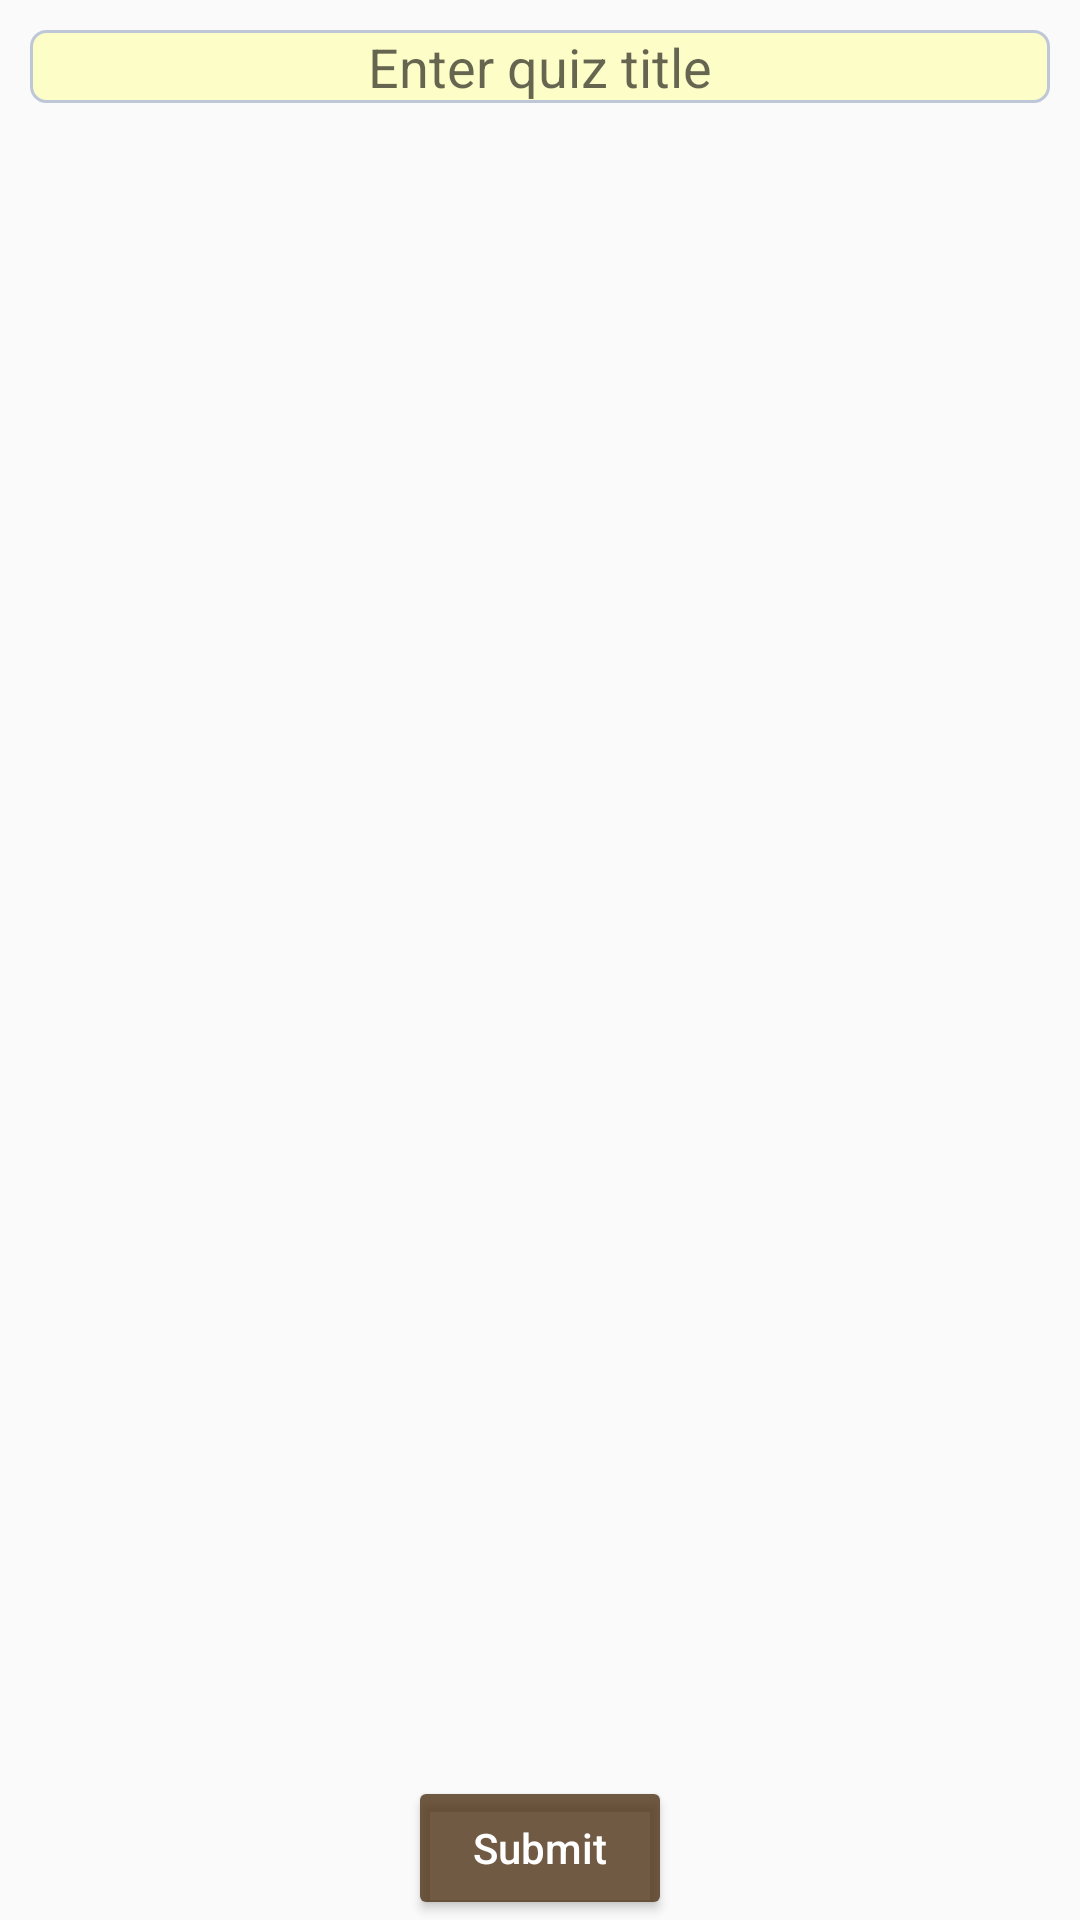

Write the Android layout XML for this screen, with the resource values it uses.
<!-- AndroidManifest.xml: application theme AppTheme -->
<!-- res/layout/examlayout.xml -->
<?xml version="1.0" encoding="utf-8"?>
<RelativeLayout xmlns:android="http://schemas.android.com/apk/res/android"
    xmlns:app="http://schemas.android.com/apk/res-auto"
    xmlns:tools="http://schemas.android.com/tools"
    android:layout_width="match_parent"
    android:layout_height="match_parent"
    tools:context="com.example.qnmd.ExamActivity"
    android:orientation="vertical">

    <LinearLayout
        android:id="@+id/linearLayout"
        android:layout_width="match_parent"
        android:layout_height="wrap_content"
        android:orientation="horizontal"
        android:layout_alignParentTop="true">

        <EditText
            android:id="@+id/quizTitle"
            android:layout_width="match_parent"
            android:layout_height="wrap_content"
            android:hint="Enter quiz title"
            android:background="@drawable/edit_style1"
            android:gravity="center"
            android:layout_margin="10dp"
            android:layout_weight="1"/>


    </LinearLayout>

    <Button
        android:id="@+id/SUBMIT"
        android:layout_width="wrap_content"
        android:layout_height="wrap_content"
        android:text="Submit"
        android:theme="@style/ButtonStyle"
        android:layout_alignParentBottom="true"
        android:layout_centerHorizontal="true"
        />
    <ListView
        android:id="@+id/questionList"
        android:layout_width="match_parent"
        android:layout_height="match_parent"
        android:layout_below="@id/linearLayout"
        android:layout_above="@id/submit"/>



</RelativeLayout>
<!-- resources referenced by this layout -->
<resources>
  <!-- drawable edit_style1 (drawable) -->
  <?xml version="1.0" encoding="utf-8"?>
  <shape xmlns:android="http://schemas.android.com/apk/res/android"
      android:padding="10dp"
      android:shape="rectangle">
      <solid android:color="#79ffff90" />
      <corners android:bottomLeftRadius="5dp"
          android:bottomRightRadius="5dp"
          android:topLeftRadius="5dp"
          android:topRightRadius="5dp"/>
      <stroke
          android:width="1dip"
          android:color="#BDC7D8" />
  </shape>
  <style name="ButtonStyle" parent="Theme.AppCompat">
          <item name="colorButtonNormal">@color/colorPrimaryDark1</item>
          <item name="colorControlHighlight">@color/colorPrimary1</item>
          <item name="android:textAllCaps">false</item>
      </style>
  <style name="AppTheme" parent="Theme.AppCompat.Light.DarkActionBar">
          
          <item name="colorPrimary">@color/colorPrimary</item>
          <item name="colorPrimaryDark">@color/colorPrimaryDark</item>
          <item name="colorAccent">@color/colorAccent</item>
  
  
  
      </style>
  <color name="colorPrimaryDark1">#c84b2f11</color>
  <color name="colorPrimary1">#c8916f3f</color>
  <color name="colorPrimary">#4b2f11</color>
  <color name="colorPrimaryDark">#FFF</color>
  <color name="colorAccent">#ef3e0d</color>
</resources>
